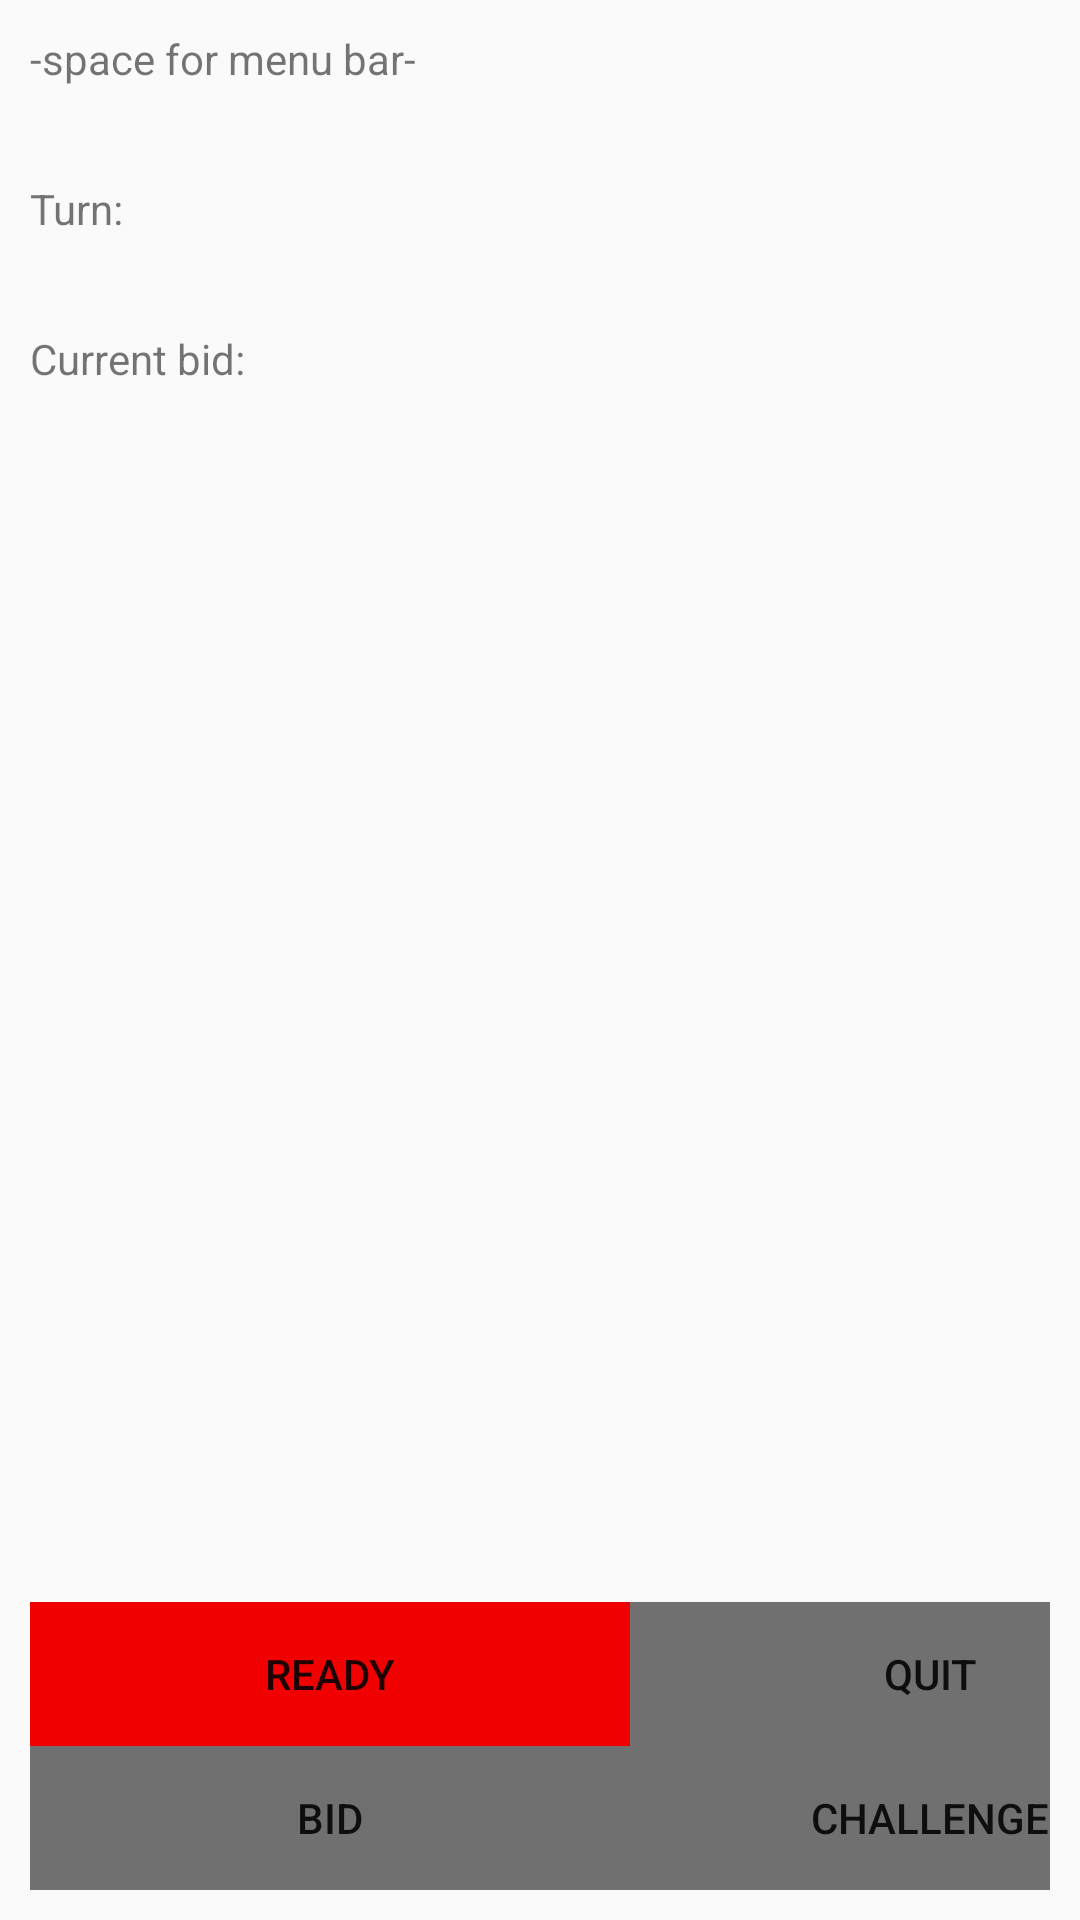

Reconstruct the res/layout file that produces this screen, plus the resources it refers to.
<!-- AndroidManifest.xml: application theme AppTheme -->
<!-- res/layout/activity_game.xml -->
<?xml version="1.0" encoding="utf-8"?>
<TableLayout xmlns:android="http://schemas.android.com/apk/res/android"
    xmlns:app="http://schemas.android.com/apk/res-auto"
    xmlns:tools="http://schemas.android.com/tools"
    tools:context=".GameActivity"
    android:layout_width="match_parent"
    android:layout_height="match_parent"
    android:paddingLeft="10dp"
    android:paddingRight="10dp"
    android:paddingBottom="10dp"
    android:paddingTop="10dp">
    <TableRow
        android:layout_width="match_parent"
        android:layout_height="50dp">

        <TextView
            android:layout_width="wrap_content"
            android:layout_height="50dp"
            android:text="-space for menu bar-" />
    </TableRow>

    <TableRow
        android:layout_width="match_parent"
        android:layout_height="50dp" >
        <TextView
            android:layout_width="wrap_content"
            android:layout_height="50dp"
            android:text="Turn: " />
        <TextView
            android:id="@+id/currentTurn"
            android:layout_width="wrap_content"
            android:layout_height="50dp"
            android:text="" />
    </TableRow>

    <TableRow
        android:layout_width="match_parent"
        android:layout_height="50dp" >
        <TextView
            android:layout_width="wrap_content"
            android:layout_height="50dp"
            android:text="Current bid: " />
        <TextView
            android:id="@+id/currentBid"
            android:layout_width="wrap_content"
            android:layout_height="50dp"
            android:text="" />
    </TableRow>

    <TableRow
        android:layout_width="match_parent"
        android:layout_height="match_parent">

        <ImageView
            android:id="@+id/firstDiceImage"
            android:layout_width="50dp"
            android:layout_height="50dp" />

        <ImageView
            android:id="@+id/secondDiceImage"
            android:layout_width="50dp"
            android:layout_height="50dp" />
    </TableRow>

    <TableRow
        android:layout_width="match_parent"
        android:layout_height="match_parent">

        <ImageView
            android:id="@+id/thirdDiceImage"
            android:layout_width="50dp"
            android:layout_height="50dp" />

        <ImageView
            android:id="@+id/fourthDiceImage"
            android:layout_width="50dp"
            android:layout_height="50dp" />
    </TableRow>

    <TableRow
        android:layout_width="match_parent"
        android:layout_height="match_parent"
        android:layout_weight="10">

        <ImageView
            android:id="@+id/fifthDiceImage"
            android:layout_width="50dp"
            android:layout_height="50dp" />

    </TableRow>

    <TableRow
        android:layout_width="match_parent"
        android:layout_height="match_parent">
        <Button
            android:id="@+id/readyButton"
            android:layout_width="200dp"
            android:layout_height="wrap_content"
            android:background="@color/colorRed"
            android:onClick="onClick"
            android:text="@string/ready_button_not_clicked" />

        <Button
            android:id="@+id/quitButton"
            android:layout_width="200dp"
            android:layout_height="wrap_content"
            android:background="@color/colorGray"
            android:onClick="onClick"
            android:text="QUIT" />
    </TableRow>

    <TableRow
        android:layout_width="match_parent"
        android:layout_height="match_parent" >
        <Button
            android:id="@+id/bidButton"
            android:layout_width="200dp"
            android:background="@color/colorGray"
            android:layout_height="wrap_content"
            android:onClick="onClick"
            android:text="BID" />

        <Button
            android:id="@+id/challengeButton"
            android:layout_width="200dp"
            android:background="@color/colorGray"
            android:layout_height="wrap_content"
            android:onClick="onClick"
            android:text="CHALLENGE" />
    </TableRow>
</TableLayout>
<!-- resources referenced by this layout -->
<resources>
  <color name="colorGray">#707070</color>
  <color name="colorRed">#F00000</color>
  <string name="ready_button_not_clicked">READY</string>
  <style name="AppTheme" parent="Theme.AppCompat.Light.DarkActionBar">
          
          <item name="colorPrimary">@color/colorPrimary</item>
          <item name="colorPrimaryDark">@color/colorPrimaryDark</item>
          <item name="colorAccent">@color/colorAccent</item>
      </style>
  <color name="colorPrimary">#008577</color>
  <color name="colorPrimaryDark">#00574B</color>
  <color name="colorAccent">#598889</color>
</resources>
